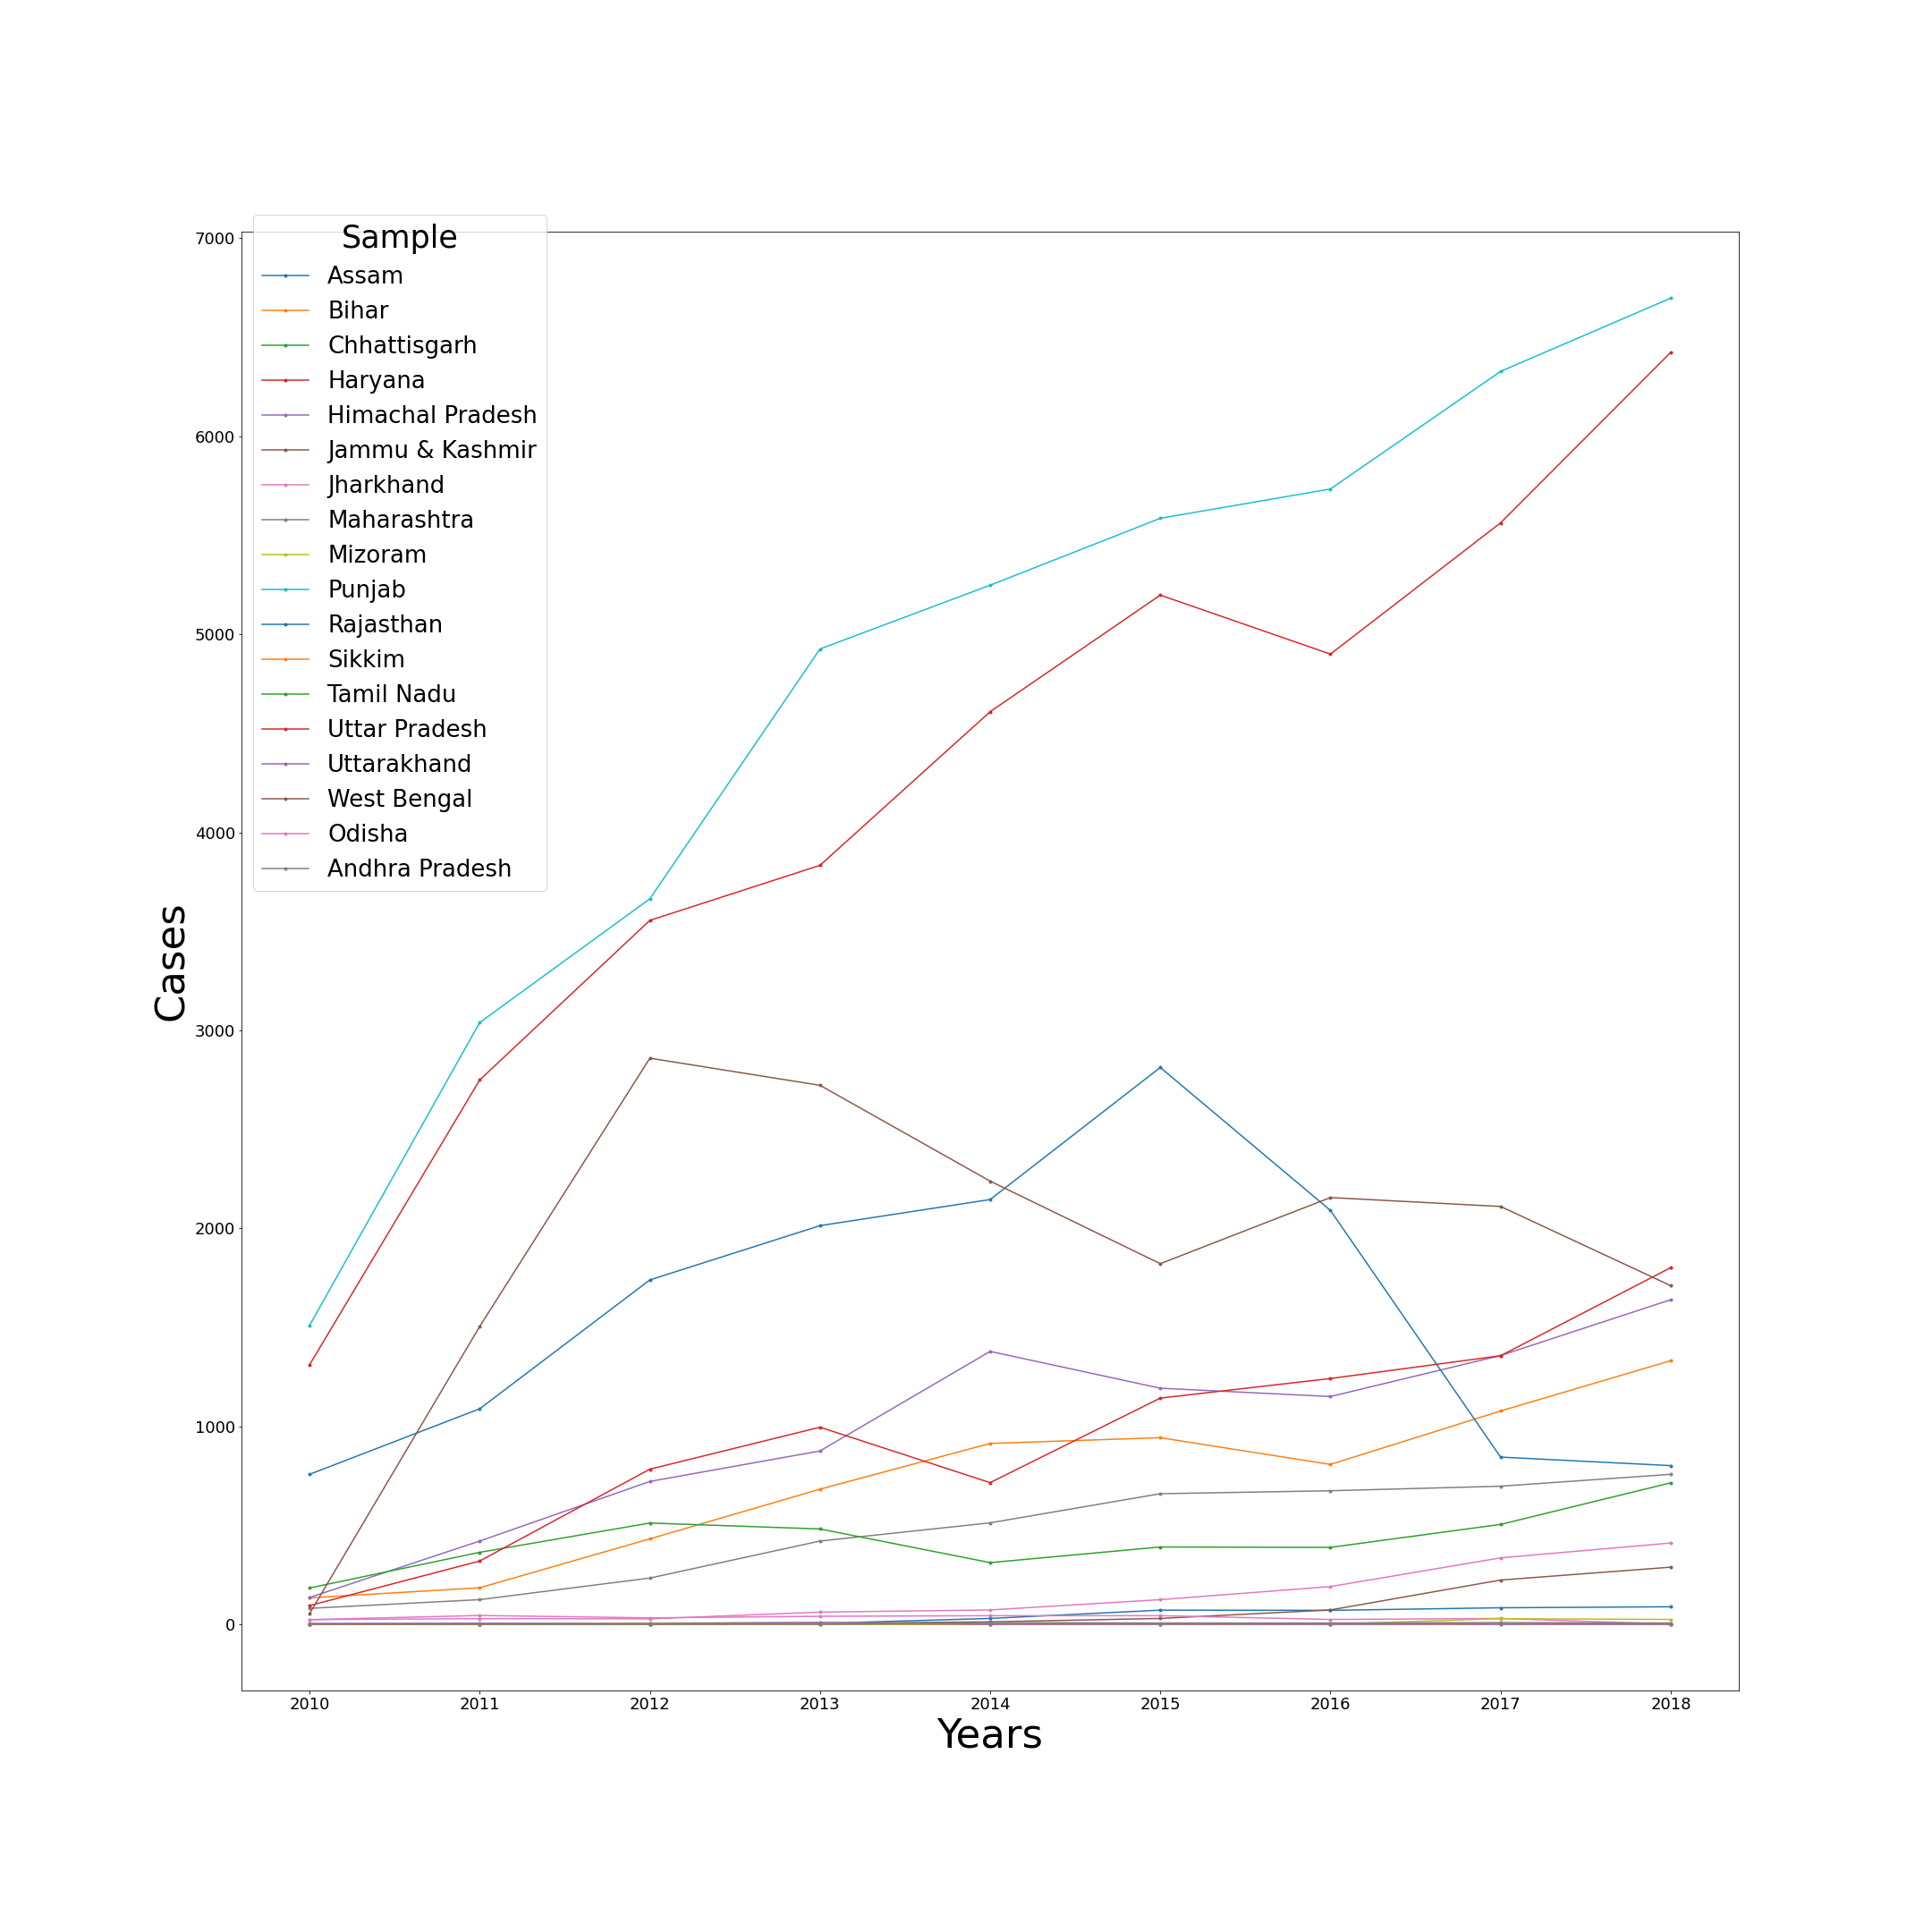

Source data for this figure (header and first rows):
st_nm, 2010, 2011, 2012, 2013, 2014, 2015, 2016, 2017, 2018
Assam, 0.0, 0.0, 0.0, 4.0, 29.0, 71.0, 70.0, 83.0, 88.0
Bihar, 133.0, 184.0, 431.0, 682.0, 913.0, 942.0, 807.0, 1077, 1331
Chhattisgarh, 0.0, 0.0, 0.0, 0.0, 0.0, 1.0, 1.0, 2.0, 0.0
Haryana, 1310, 2749, 3555, 3833, 4609, 5198, 4900, 5563, 6424
Himachal Pradesh, 135.0, 420.0, 721.0, 875.0, 1378, 1192, 1150, 1357, 1639
Jammu & Kashmir, 0.0, 1.0, 4.0, 4.0, 12.0, 29.0, 72.0, 223.0, 288.0
Jharkhand, 23.0, 44.0, 32.0, 40.0, 43.0, 43.0, 24.0, 29.0, 0.0
Maharashtra, 80.0, 124.0, 233.0, 420.0, 512.0, 659.0, 674.0, 697.0, 757.0
Mizoram, 1.0, 2.0, 6.0, 8.0, 1.0, 1.0, 0.0, 28.0, 24.0
Punjab, 1509, 3039, 3664, 4926, 5248, 5586, 5734, 6328, 6698
Rajasthan, 757.0, 1088, 1739, 2013, 2145, 2812, 2090, 844.0, 801.0
Sikkim, 0.0, 0.0, 0.0, 1.0, 0.0, 0.0, 0.0, 0.0, 0.0
Tamil Nadu, 183.0, 363.0, 511.0, 481.0, 311.0, 390.0, 388.0, 504.0, 714.0
Uttar Pradesh, 94.0, 319.0, 783.0, 995.0, 715.0, 1142, 1241, 1356, 1801
Uttarakhand, 4.0, 5.0, 3.0, 9.0, 0.0, 0.0, 0.0, 0.0, 0.0
West Bengal, 53.0, 1504, 2859, 2722, 2238, 1821, 2155, 2110, 1710
Odisha, 23.0, 28.0, 27.0, 61.0, 72.0, 124.0, 190.0, 335.0, 410.0
Andhra Pradesh, 0.0, 0.0, 0.0, 0.0, 8.0, 6.0, 6.0, 8.0, 6.0
